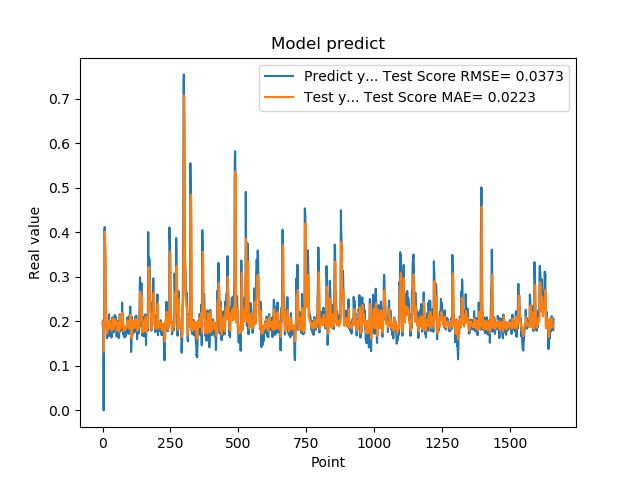

The file beside this chart, header and first rows:
1.955727785830000398e-01, 1.884900874757429179e-01
1.954265981910000005e-01, 1.948968209505056171e-01
2.004670947789999880e-01, 1.955028516988027154e-01
2.029463946819999587e-01, 1.993324166468938008e-01
0.000000000000000000e+00, 1.994295398472051561e-01
1.862521618600000151e-01, 1.319747135246504555e-01
1.862153261900000301e-01, 1.821054592070793232e-01
4.038094580169999670e-01, 2.009393136242801914e-01
4.118085205549999461e-01, 3.376144375874418069e-01
3.743042349819999948e-01, 4.011954428289100649e-01
3.571429848669999685e-01, 3.646213559709994279e-01
2.572054266930000055e-01, 3.360308890517927360e-01
2.409307956699999753e-01, 2.486806374069168712e-01
2.253161966800000249e-01, 2.227104311788732915e-01
1.935185044999999937e-01, 2.085474463496219399e-01
1.787700653079999924e-01, 1.923052759359992481e-01
1.622045934200000150e-01, 1.813317504730305452e-01
1.761920750140000269e-01, 1.732636379694610651e-01
1.883655935530000325e-01, 1.792257916435092413e-01
1.861467957499999548e-01, 1.893857641497380673e-01
1.954913884399999968e-01, 1.930349823348632421e-01
1.954011768099999935e-01, 1.980618194359283768e-01
1.660518944260000185e-01, 1.964065403609708549e-01
1.907722949980000249e-01, 1.830161549103312135e-01
2.156041562559999625e-01, 1.893637181498729061e-01
1.898660957809999716e-01, 2.022606757779380204e-01
1.770474612709999895e-01, 1.969691004517245825e-01
2.001174986360000074e-01, 1.902672548275653186e-01
1.948629021640000125e-01, 1.929264076656313220e-01
1.922753006219999894e-01, 1.923598694435628420e-01
1.779100298880000042e-01, 1.944799670674478842e-01
1.810636967419999854e-01, 1.878534179478915656e-01
1.680064052340000114e-01, 1.848822189255165671e-01
1.635809391740000174e-01, 1.804295103939645706e-01
1.706920862200000111e-01, 1.783314239106152665e-01
1.916799396280000345e-01, 1.817689669866197899e-01
2.085516005749999957e-01, 1.922475461601046431e-01
2.058236002919999752e-01, 2.048479466063074239e-01
1.828240007160000513e-01, 2.065768755357623443e-01
1.857409924269999846e-01, 1.938164433737890324e-01
1.775099337099999841e-01, 1.879284038675677893e-01
1.752161234619999952e-01, 1.827900201485531395e-01
1.971126049759999999e-01, 1.826378630710216444e-01
1.845117062330000057e-01, 1.937877953240718099e-01
1.984785944219999987e-01, 1.914581290420151460e-01
2.143009155989999692e-01, 1.974581608403546684e-01
1.841159015890000139e-01, 2.050129989980896128e-01
2.104043960570000094e-01, 1.923810331578681143e-01
2.032361328599999739e-01, 2.007637701062926494e-01
2.088565975429999833e-01, 1.975402469812018169e-01
1.960448026660000231e-01, 1.998734782963231538e-01
1.900728046889999523e-01, 1.964488935715253959e-01
1.658952832220000062e-01, 1.894513519409950497e-01
1.872539073229999851e-01, 1.792996689913085584e-01
1.852532625200000171e-01, 1.853415808977878776e-01
1.799222826959999966e-01, 1.883997579796267696e-01
2.012764066460000223e-01, 1.885673884472381934e-01
1.978618204589999985e-01, 1.984681907642987519e-01
1.950792670250000027e-01, 1.970964948676997563e-01
1.711323857310000085e-01, 1.964578664064773883e-01
1.623787879939999901e-01, 1.851477674647791782e-01
... 1,599 more rows
